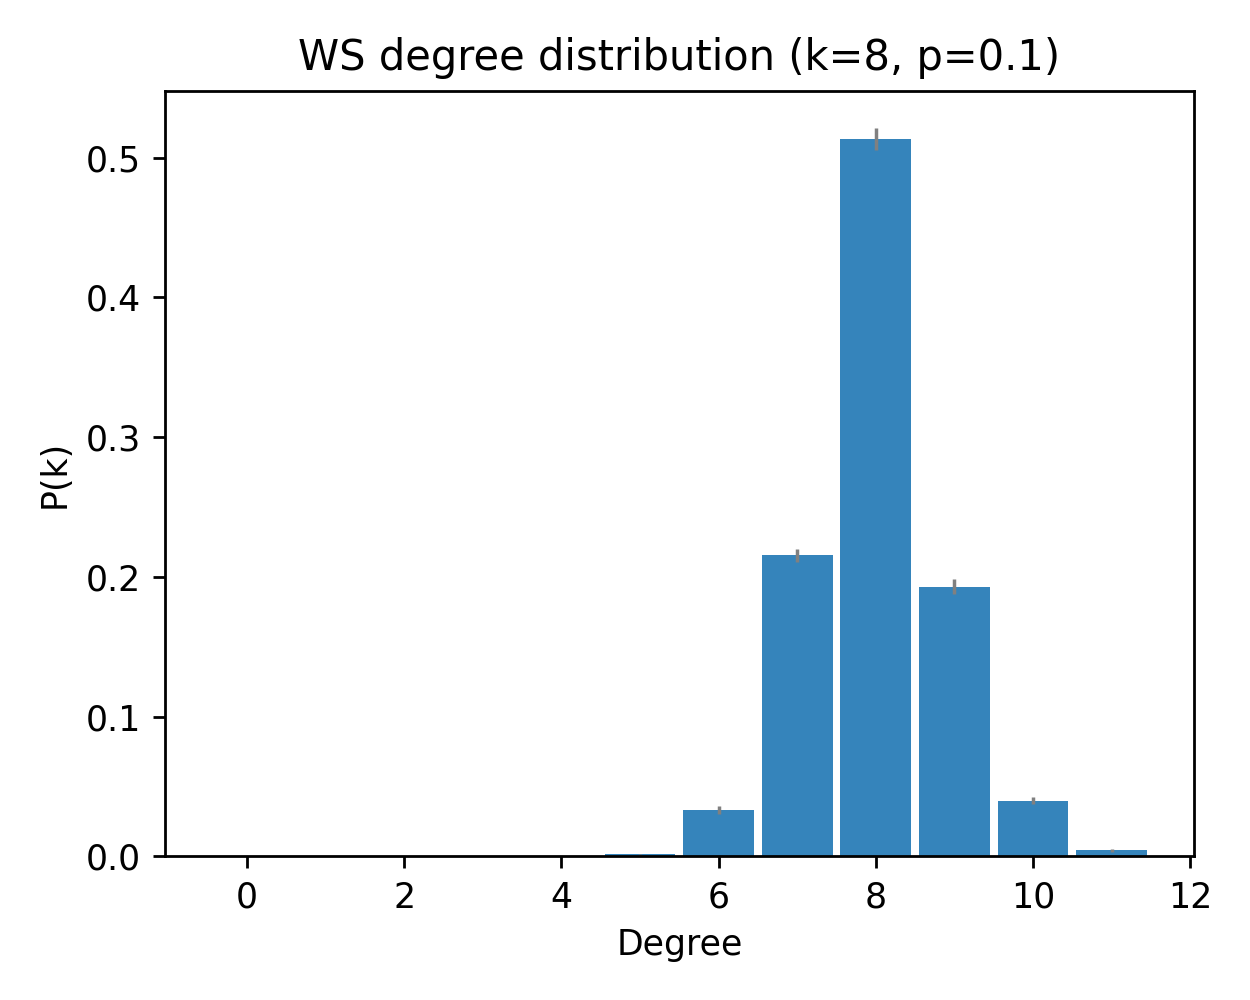

The table this chart was drawn from, first rows:
deg, pk_mean, pk_sem
0, 0.0, 0.0
1, 0.0, 0.0
2, 0.0, 0.0
3, 0.0, 0.0
4, 0.0, 0.0
5, 0.001333, 0.0006312
6, 0.033, 0.002676
7, 0.2153, 0.004883
8, 0.5133, 0.008056
9, 0.193, 0.005364
10, 0.03967, 0.002467
11, 0.004333, 0.001143
